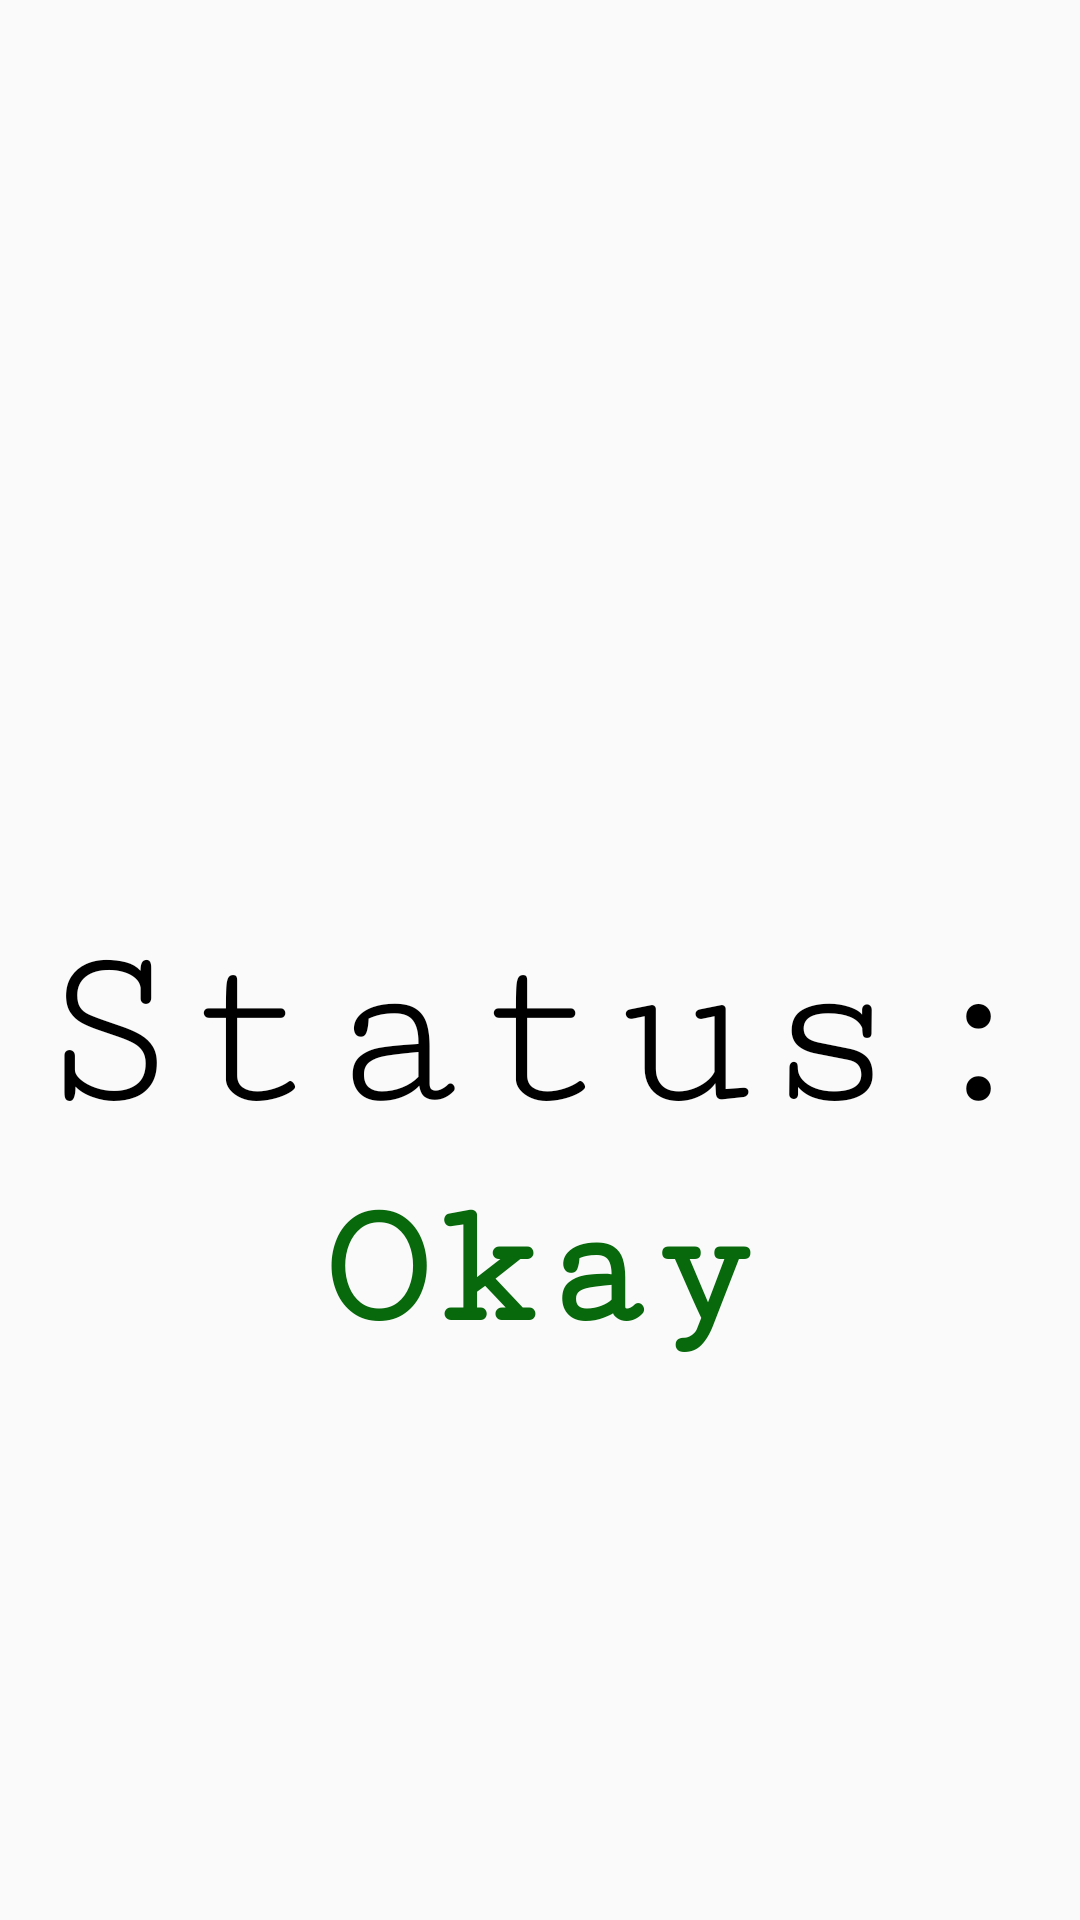

This screen was rendered from an Android layout file. Write that file and the resources it references.
<!-- AndroidManifest.xml: application theme AppTheme -->
<!-- res/layout/fragment_baby_pool_status.xml -->
<?xml version="1.0" encoding="utf-8"?>
<FrameLayout xmlns:android="http://schemas.android.com/apk/res/android"
    xmlns:tools="http://schemas.android.com/tools"
    android:layout_width="match_parent"
    android:layout_height="match_parent"
    xmlns:app="http://schemas.android.com/apk/res-auto"
    tools:context=".PoolStatusFragments.BabyPoolStatusFragment"
    android:elevation="5dp"
    android:background="@drawable/login_page_possibility_three">

    
    <android.support.constraint.ConstraintLayout
        android:layout_width="match_parent"
        android:layout_height="match_parent"
        android:id="@+id/baby_status_constraint">

        <ImageView
            android:id="@+id/baby_status_check_picture"
            android:layout_width="300dp"
            android:layout_height="300dp"
            app:layout_constraintLeft_toLeftOf="@id/baby_status_constraint"
            app:layout_constraintRight_toRightOf="@id/baby_status_constraint"
            app:layout_constraintTop_toTopOf="@id/baby_status_constraint"
            android:background="@drawable/ic_check_circle_black_24dp"/>


        <TextView
            android:id="@+id/baby_pool_status_check_text"
            android:layout_width="350dp"
            android:layout_height="90dp"
            app:layout_constraintTop_toBottomOf="@id/baby_status_check_picture"
            app:layout_constraintLeft_toLeftOf="@id/baby_status_constraint"
            app:layout_constraintRight_toRightOf="@id/baby_status_constraint"
            android:text="Status:"
            android:textSize="80sp"
            android:textAlignment="center"
            android:textColor="#000000"
            android:fontFamily="serif-monospace"/>

        <TextView
            android:layout_width="250dp"
            android:layout_height="70dp"
            app:layout_constraintTop_toBottomOf="@id/baby_pool_status_check_text"
            app:layout_constraintLeft_toLeftOf="@id/baby_status_constraint"
            app:layout_constraintRight_toRightOf="@id/baby_status_constraint"
            android:text="Okay"
            android:textSize="60sp"
            android:textAlignment="center"
            android:fontFamily="serif-monospace"
            android:textColor="#08680C"
            android:textStyle="bold"/>


    </android.support.constraint.ConstraintLayout>

</FrameLayout>
<!-- resources referenced by this layout -->
<resources>
  <style name="AppTheme" parent="Theme.Design.Light.NoActionBar">
          
          <item name="colorPrimary">#6f7179</item>
          <item name="colorPrimaryDark">#6f7179</item>
          <item name="colorAccent">#6f7179</item>
      </style>
</resources>
